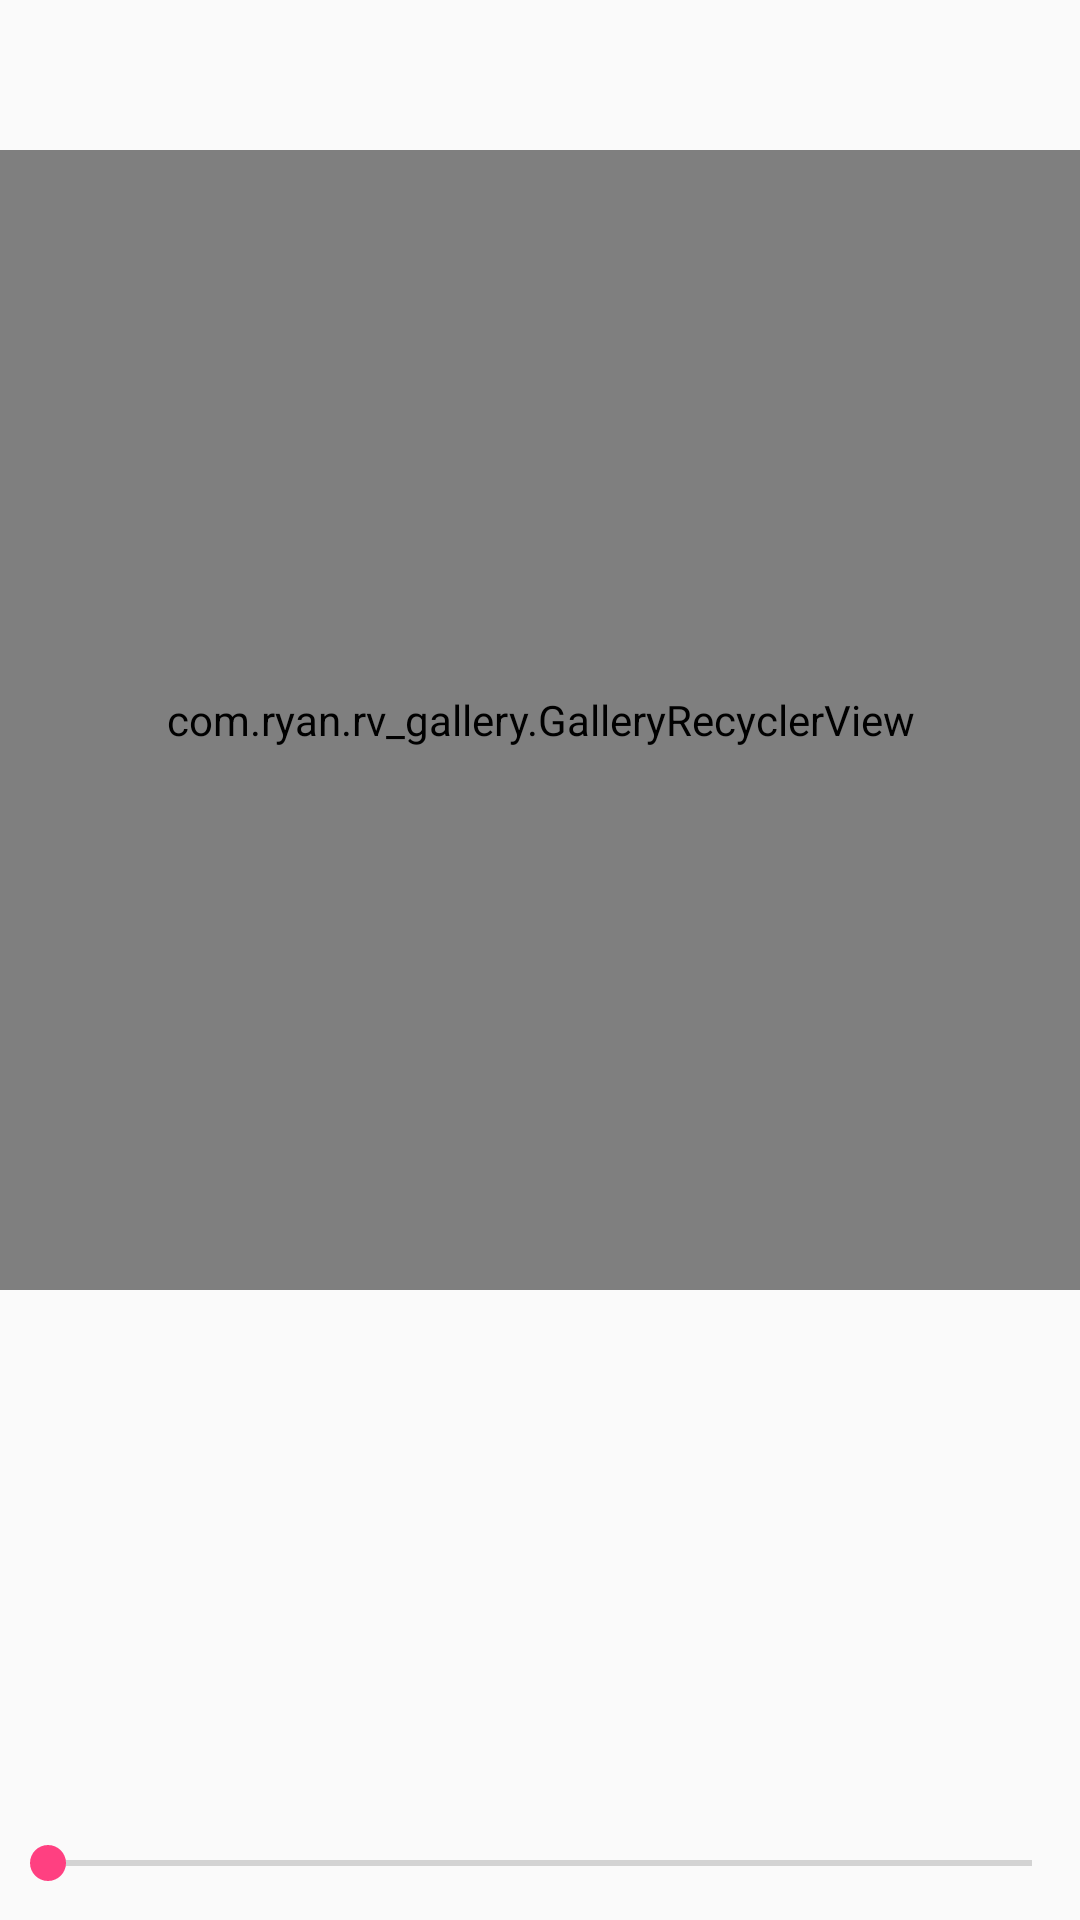

Produce the Android XML layout that renders to this screen, including the resource entries it uses.
<!-- AndroidManifest.xml: application theme AppTheme -->
<!-- res/layout/content_main.xml -->
<?xml version="1.0" encoding="utf-8"?>
<RelativeLayout xmlns:android="http://schemas.android.com/apk/res/android"
    xmlns:app="http://schemas.android.com/apk/res-auto"
    android:layout_width="match_parent"
    android:layout_height="match_parent"
    android:orientation="vertical">

    <com.ryan.rv_gallery.GalleryRecyclerView
        android:id="@+id/rv_main_gallery"
        android:layout_width="match_parent"
        android:layout_height="380dp"
        android:layout_marginTop="50dp"
        app:helper="PagerSnapHelper" />

    <SeekBar
        android:layout_width="match_parent"
        android:layout_height="wrap_content"
        android:layout_alignParentBottom="true"
        android:layout_marginBottom="10dp" />

</RelativeLayout>
<!-- resources referenced by this layout -->
<resources>
  <style name="AppTheme" parent="Theme.AppCompat.Light.NoActionBar">
          
          <item name="colorPrimary">@color/colorPrimary</item>
          <item name="colorPrimaryDark">@color/colorPrimaryDark</item>
          <item name="colorAccent">@color/colorAccent</item>
      </style>
  <color name="colorPrimary">#3F51B5</color>
  <color name="colorPrimaryDark">#303F9F</color>
  <color name="colorAccent">#FF4081</color>
</resources>
